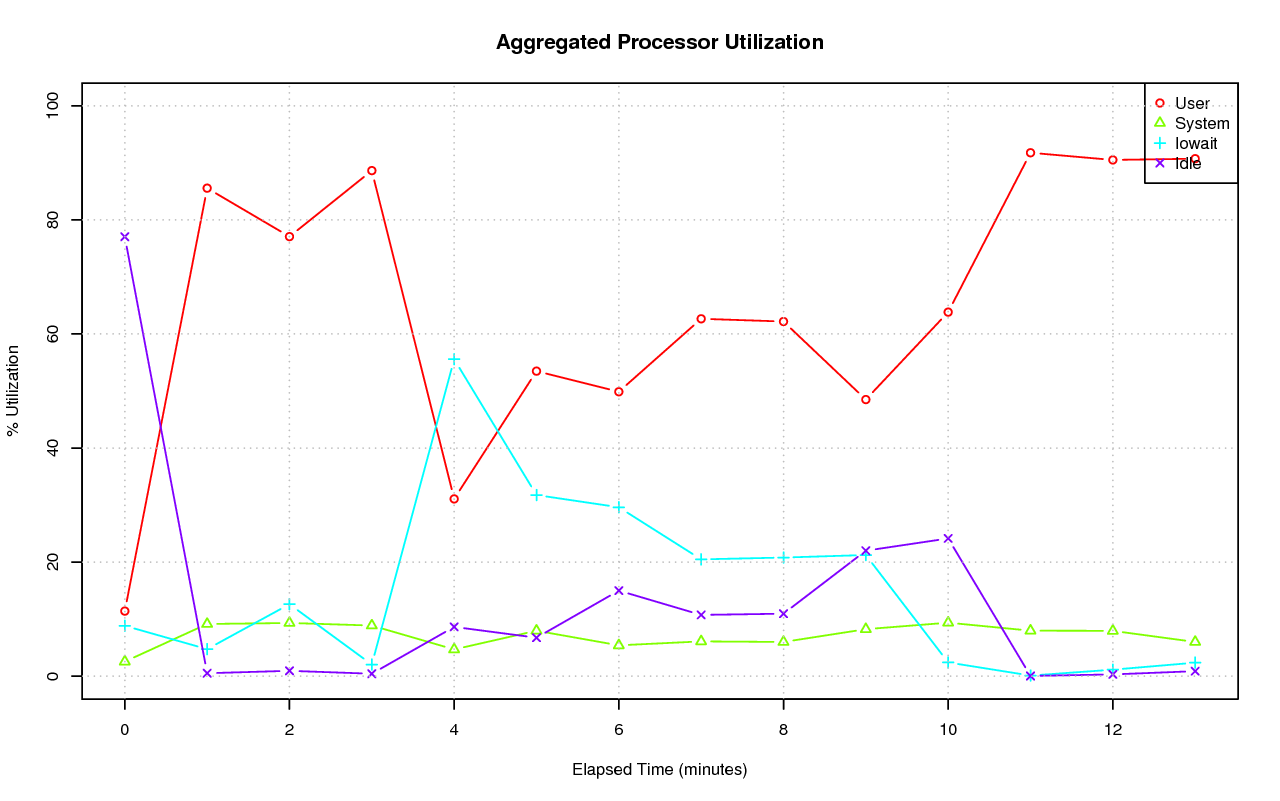

Source data for this figure (header and first rows):
# hostname; interval; timestamp; CPU; %user; %nice; %system; %iowait; %steal; %idle
pgxl; 59; 1444144639; -1; 11.41; 0.15; 2.56; 8.84; 0.00; 77.04
pgxl; 59; 1444144639; 0; 11.39; 0.20; 2.39; 6.33; 0.00; 79.69
pgxl; 59; 1444144639; 1; 10.41; 0.05; 2.24; 8.68; 0.00; 78.63
pgxl; 59; 1444144639; 2; 12.78; 0.24; 3.13; 6.09; 0.00; 77.77
pgxl; 59; 1444144639; 3; 11.07; 0.08; 2.49; 14.28; 0.00; 72.07
pgxl; 60; 1444144699; -1; 85.56; 0.04; 9.15; 4.74; 0.00; 0.52
pgxl; 60; 1444144699; 0; 83.88; 0.03; 9.27; 6.82; 0.00; 0.00
pgxl; 60; 1444144699; 1; 85.54; 0.07; 10.91; 3.34; 0.00; 0.15
pgxl; 60; 1444144699; 2; 87.40; 0.02; 8.56; 2.92; 0.00; 1.10
pgxl; 60; 1444144699; 3; 85.39; 0.05; 7.83; 5.89; 0.00; 0.83
pgxl; 60; 1444144759; -1; 77.07; 0.03; 9.33; 12.62; 0.00; 0.94
pgxl; 60; 1444144759; 0; 76.50; 0.02; 8.84; 12.27; 0.00; 2.37
pgxl; 60; 1444144759; 1; 78.85; 0.02; 10.77; 10.28; 0.00; 0.08
pgxl; 60; 1444144759; 2; 77.68; 0.07; 8.44; 12.51; 0.00; 1.30
pgxl; 60; 1444144759; 3; 75.23; 0.03; 9.30; 15.44; 0.00; 0.00
pgxl; 60; 1444144819; -1; 88.64; 0.02; 8.88; 2.04; 0.00; 0.43
pgxl; 60; 1444144819; 0; 88.50; 0.00; 8.54; 2.73; 0.00; 0.23
pgxl; 60; 1444144819; 1; 88.85; 0.00; 11.13; 0.02; 0.00; 0.00
pgxl; 60; 1444144819; 2; 91.24; 0.03; 6.01; 1.27; 0.00; 1.45
pgxl; 60; 1444144819; 3; 86.01; 0.05; 9.83; 4.10; 0.00; 0.00
pgxl; 60; 1444144879; -1; 31.08; 0.02; 4.69; 55.58; 0.00; 8.64
pgxl; 60; 1444144879; 0; 30.98; 0.02; 3.91; 54.15; 0.00; 10.94
pgxl; 60; 1444144879; 1; 32.44; 0.02; 5.61; 58.64; 0.00; 3.30
pgxl; 60; 1444144879; 2; 31.87; 0.03; 4.81; 50.24; 0.00; 13.05
pgxl; 60; 1444144879; 3; 28.99; 0.02; 4.42; 59.29; 0.00; 7.27
pgxl; 60; 1444144939; -1; 53.48; 0.04; 7.97; 31.76; 0.00; 6.75
pgxl; 60; 1444144939; 0; 52.41; 0.03; 8.09; 32.34; 0.00; 7.12
pgxl; 60; 1444144939; 1; 52.68; 0.03; 8.18; 34.51; 0.00; 4.59
pgxl; 60; 1444144939; 2; 53.26; 0.05; 8.61; 24.97; 0.00; 13.11
pgxl; 60; 1444144939; 3; 55.57; 0.02; 7.01; 35.24; 0.00; 2.16
pgxl; 60; 1444144999; -1; 49.87; 0.10; 5.41; 29.62; 0.00; 15.00
pgxl; 60; 1444144999; 0; 51.85; 0.03; 4.59; 24.07; 0.00; 19.46
pgxl; 60; 1444144999; 1; 50.18; 0.02; 6.85; 33.12; 0.00; 9.83
pgxl; 60; 1444144999; 2; 47.58; 0.27; 5.43; 26.35; 0.00; 20.38
pgxl; 60; 1444144999; 3; 49.89; 0.07; 4.79; 34.92; 0.00; 10.34
pgxl; 60; 1444145059; -1; 62.66; 0.02; 6.10; 20.48; 0.00; 10.74
pgxl; 60; 1444145059; 0; 63.27; 0.00; 5.59; 16.74; 0.00; 14.40
pgxl; 60; 1444145059; 1; 61.55; 0.00; 7.52; 23.05; 0.00; 7.87
pgxl; 60; 1444145059; 2; 62.30; 0.03; 5.56; 15.71; 0.00; 16.40
pgxl; 60; 1444145059; 3; 63.53; 0.03; 5.73; 26.42; 0.00; 4.28
pgxl; 60; 1444145119; -1; 62.18; 0.05; 6.00; 20.80; 0.00; 10.96
pgxl; 60; 1444145119; 0; 62.16; 0.08; 5.85; 24.28; 0.00; 7.62
pgxl; 60; 1444145119; 1; 61.92; 0.02; 7.07; 19.10; 0.00; 11.89
pgxl; 60; 1444145119; 2; 61.35; 0.03; 5.31; 14.70; 0.00; 18.61
pgxl; 60; 1444145119; 3; 63.26; 0.08; 5.78; 25.14; 0.00; 5.74
pgxl; 59; 1444145179; -1; 48.50; 0.03; 8.24; 21.24; 0.00; 22.00
pgxl; 59; 1444145179; 0; 48.49; 0.02; 9.23; 21.03; 0.00; 21.23
pgxl; 59; 1444145179; 1; 48.28; 0.03; 8.39; 25.50; 0.00; 17.79
pgxl; 59; 1444145179; 2; 47.95; 0.03; 7.15; 13.07; 0.00; 31.79
pgxl; 59; 1444145179; 3; 49.29; 0.02; 8.17; 25.44; 0.00; 17.09
pgxl; 60; 1444145239; -1; 63.83; 0.22; 9.38; 2.41; 0.00; 24.15
pgxl; 60; 1444145239; 0; 67.52; 0.27; 9.20; 2.03; 0.00; 20.97
pgxl; 60; 1444145239; 1; 73.27; 0.13; 11.50; 2.69; 0.00; 12.41
pgxl; 60; 1444145239; 2; 47.64; 0.30; 7.56; 2.85; 0.00; 41.65
pgxl; 60; 1444145239; 3; 66.86; 0.17; 9.26; 2.05; 0.00; 21.66
pgxl; 60; 1444145299; -1; 91.77; 0.10; 7.98; 0.11; 0.00; 0.04
pgxl; 60; 1444145299; 0; 92.65; 0.02; 7.34; 0.00; 0.00; 0.00
pgxl; 60; 1444145299; 1; 88.11; 0.03; 11.74; 0.12; 0.00; 0.00
pgxl; 60; 1444145299; 2; 94.80; 0.00; 5.04; 0.02; 0.00; 0.15
pgxl; 60; 1444145299; 3; 91.53; 0.37; 7.79; 0.32; 0.00; 0.00
... 10 more rows
